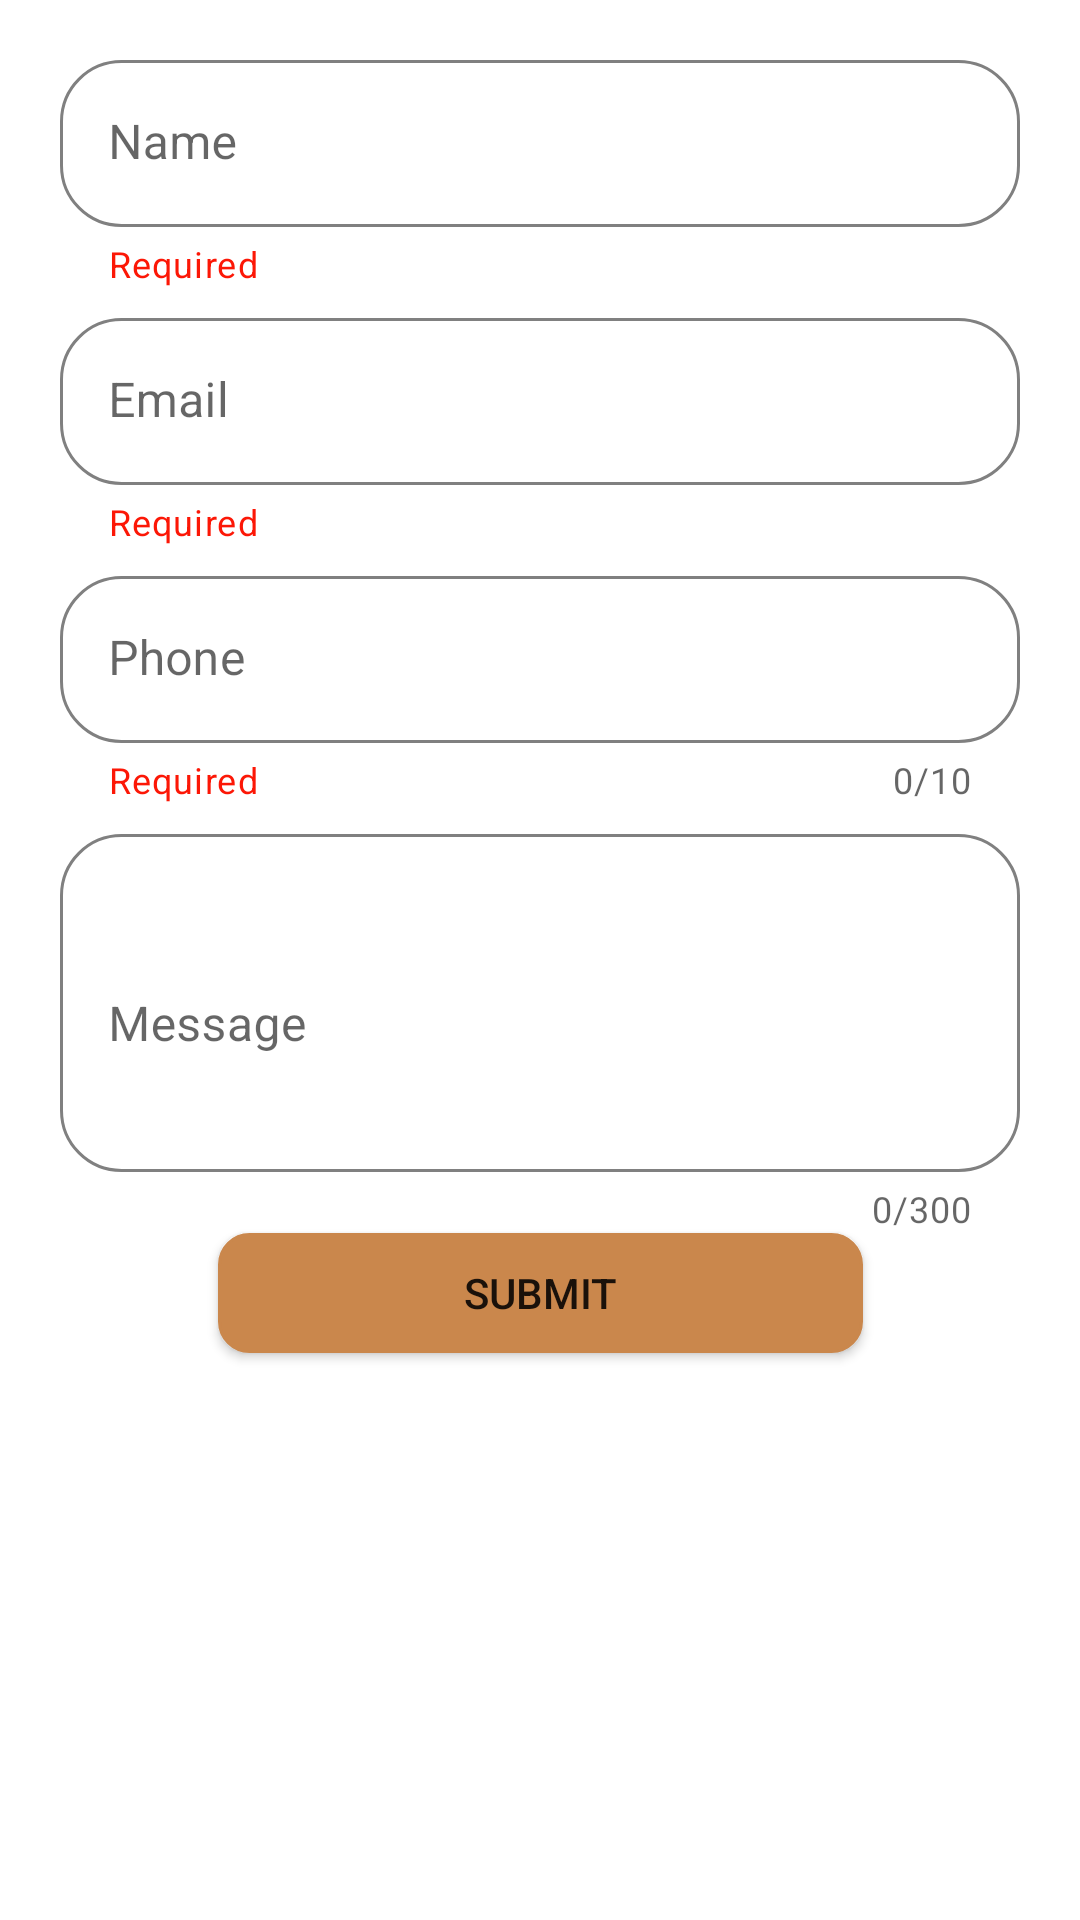

Write the Android layout XML for this screen, with the resource values it uses.
<!-- AndroidManifest.xml: application theme Theme.LuxDiveTravel -->
<!-- res/layout/fragment_contact_us.xml -->
<?xml version="1.0" encoding="utf-8"?>
<androidx.constraintlayout.widget.ConstraintLayout
    xmlns:android="http://schemas.android.com/apk/res/android"
    xmlns:app="http://schemas.android.com/apk/res-auto"
    xmlns:tools="http://schemas.android.com/tools"
    android:layout_width="match_parent"
    android:layout_height="wrap_content"
    android:background="@drawable/contact_us_form"
    tools:context=".presentation.contactUs.ContactUs">

    <com.google.android.material.textfield.TextInputLayout
        android:id="@+id/name_container"
        android:layout_width="match_parent"
        android:layout_height="wrap_content"
        android:layout_marginHorizontal="20dp"
        android:paddingTop="20dp"
        app:boxCornerRadiusBottomEnd="15dp"
        app:boxCornerRadiusBottomStart="15dp"
        app:boxCornerRadiusTopEnd="15dp"
        app:boxCornerRadiusTopStart="15dp"
        app:boxStrokeWidth="0dp"
        app:helperText="@string/required"
        app:helperTextTextColor="@color/red"
        app:layout_constraintEnd_toEndOf="parent"
        app:layout_constraintStart_toStartOf="parent"
        app:layout_constraintTop_toTopOf="parent">

        <com.google.android.material.textfield.TextInputEditText
            android:id="@+id/name_edit_text"
            android:layout_width="match_parent"
            android:layout_height="wrap_content"
            android:background="@drawable/rounded_text_with_border"
            android:hint="Name"
            android:inputType="textPersonName"
            android:lines="1"
            android:textColorHint="#F10101" />
    </com.google.android.material.textfield.TextInputLayout>

    <com.google.android.material.textfield.TextInputLayout
        android:id="@+id/email_text_container"
        android:layout_width="match_parent"
        android:layout_height="wrap_content"
        android:layout_marginHorizontal="20dp"
        android:layout_marginTop="10dp"
        app:boxCornerRadiusBottomEnd="15dp"
        app:boxCornerRadiusBottomStart="15dp"
        app:boxCornerRadiusTopEnd="15dp"
        app:boxCornerRadiusTopStart="15dp"
        app:boxStrokeWidth="0dp"
        app:helperText="@string/required"
        app:helperTextTextColor="@color/red"
        app:layout_constraintEnd_toEndOf="parent"
        app:layout_constraintHorizontal_bias="0.6"
        app:layout_constraintStart_toStartOf="parent"
        app:layout_constraintTop_toBottomOf="@+id/name_container">

        <com.google.android.material.textfield.TextInputEditText
            android:id="@+id/email_edit_text"
            android:layout_width="match_parent"
            android:layout_height="wrap_content"
            android:background="@drawable/rounded_text_with_border"
            android:hint="Email"
            android:inputType="textPersonName"
            android:lines="1" />
    </com.google.android.material.textfield.TextInputLayout>

    <com.google.android.material.textfield.TextInputLayout
        android:id="@+id/phone_text_container"
        android:layout_width="match_parent"
        android:layout_height="wrap_content"
        android:layout_marginHorizontal="20dp"
        android:layout_marginTop="10dp"
        app:boxCornerRadiusBottomEnd="15dp"
        app:boxCornerRadiusBottomStart="15dp"
        app:boxCornerRadiusTopEnd="15dp"
        app:boxCornerRadiusTopStart="15dp"
        app:boxStrokeWidth="0dp"
        app:counterEnabled="true"
        app:counterMaxLength="10"
        app:helperText="@string/required"
        app:helperTextTextColor="@color/red"
        app:layout_constraintEnd_toEndOf="parent"
        app:layout_constraintStart_toStartOf="parent"
        app:layout_constraintTop_toBottomOf="@+id/email_text_container">

        <com.google.android.material.textfield.TextInputEditText
            android:id="@+id/phone_edit_text"
            android:layout_width="match_parent"
            android:layout_height="wrap_content"
            android:background="@drawable/rounded_text_with_border"
            android:hint="Phone"
            android:inputType="textPersonName"
            android:lines="1"
            android:maxLength="10" />
    </com.google.android.material.textfield.TextInputLayout>

    <com.google.android.material.textfield.TextInputLayout
        android:id="@+id/message_text_container"
        android:layout_width="match_parent"
        android:layout_height="wrap_content"
        android:layout_marginHorizontal="20dp"
        android:layout_marginTop="10dp"
        android:hint="Message"
        app:boxCornerRadiusBottomEnd="15dp"
        app:boxCornerRadiusBottomStart="15dp"
        app:boxCornerRadiusTopEnd="15dp"
        app:boxCornerRadiusTopStart="15dp"
        app:boxStrokeWidth="0dp"
        app:counterEnabled="true"
        app:counterMaxLength="300"
        app:layout_constraintBottom_toBottomOf="parent"
        app:layout_constraintEnd_toEndOf="parent"
        app:layout_constraintHorizontal_bias="0.4"
        app:layout_constraintStart_toStartOf="parent"
        app:layout_constraintTop_toBottomOf="@+id/phone_text_container"
        app:layout_constraintVertical_bias="0.0">

        <com.google.android.material.textfield.TextInputEditText
            android:id="@+id/message_edit_text"
            android:layout_width="match_parent"
            android:layout_height="wrap_content"
            android:background="@drawable/rounded_text_with_border"
            android:inputType="textMultiLine"
            android:lines="4"
            android:maxLength="300"
            android:scrollHorizontally="false" />
    </com.google.android.material.textfield.TextInputLayout>

    <Button
        android:id="@+id/btn_submit_form"
        android:layout_width="215dp"
        android:layout_height="40dp"
        android:layout_marginBottom="20dp"
        android:background="@drawable/destination_button"
        android:text="Submit"
        app:layout_constraintBottom_toBottomOf="parent"
        app:layout_constraintEnd_toEndOf="parent"
        app:layout_constraintStart_toStartOf="parent"
        app:layout_constraintTop_toBottomOf="@+id/message_text_container"
        app:layout_constraintVertical_bias="0.0" />
</androidx.constraintlayout.widget.ConstraintLayout>
<!-- resources referenced by this layout -->
<resources>
  <color name="red">#FC1706</color>
  <!-- drawable contact_us_form (drawable) -->
  <?xml version="1.0" encoding="utf-8"?>
  <shape xmlns:android="http://schemas.android.com/apk/res/android">
      <stroke
          android:width="40dp"
          android:color="@color/white"/>
      <solid android:color="@color/white" />
      <corners android:radius="20dp"/>
  </shape>
  <!-- drawable destination_button (drawable) -->
  <?xml version="1.0" encoding="utf-8"?>
  <ripple xmlns:android="http://schemas.android.com/apk/res/android"
      android:shape="rectangle" android:color="@color/white">
      <item>
          <shape android:shape="rectangle">
          <stroke
              android:width="1dp"
              android:color="@color/buttonOrange" />
          <solid android:color="@color/buttonOrange" />
  
          <corners android:radius="10dp" />
          </shape>
      </item>
  </ripple>
  <!-- drawable rounded_text_with_border (drawable) -->
  <?xml version="1.0" encoding="utf-8"?>
  <shape xmlns:android="http://schemas.android.com/apk/res/android" >
      <stroke
          android:width="1dp"
          android:color="@color/gray" />
  
      <solid android:color="#ffffff" />
  
      <padding
          android:left="25dp"
          android:right="25dp"
          android:bottom="5dp"
          android:top="15dp" />
  
      <corners android:radius="20dp" />
  </shape>
  <string name="required">Required</string>
  <style name="Theme.LuxDiveTravel" parent="Theme.MaterialComponents.DayNight.NoActionBar">
          
          <item name="colorPrimary">@color/buttonOrange</item>
          <item name="colorPrimaryVariant">@color/purple_700</item>
          <item name="colorOnPrimary">@color/white</item>
          
          <item name="colorSecondary">@color/teal_200</item>
          <item name="colorSecondaryVariant">@color/gray</item>
          <item name="colorOnSecondary">@color/black</item>
          
          <item name="android:statusBarColor">@android:color/transparent</item>
          
          <item name="colorPrimaryDark">@color/buttonOrange</item>
          <item name="windowActionBar">false</item>
          <item name="windowNoTitle">true</item>
  
      </style>
  <color name="white">#FFFFFFFF</color>
  <color name="buttonOrange">#CA874C</color>
  <color name="gray">#808080</color>
  <color name="purple_700">#FF3700B3</color>
  <color name="teal_200">#FF03DAC5</color>
  <color name="black">#FF000000</color>
</resources>
